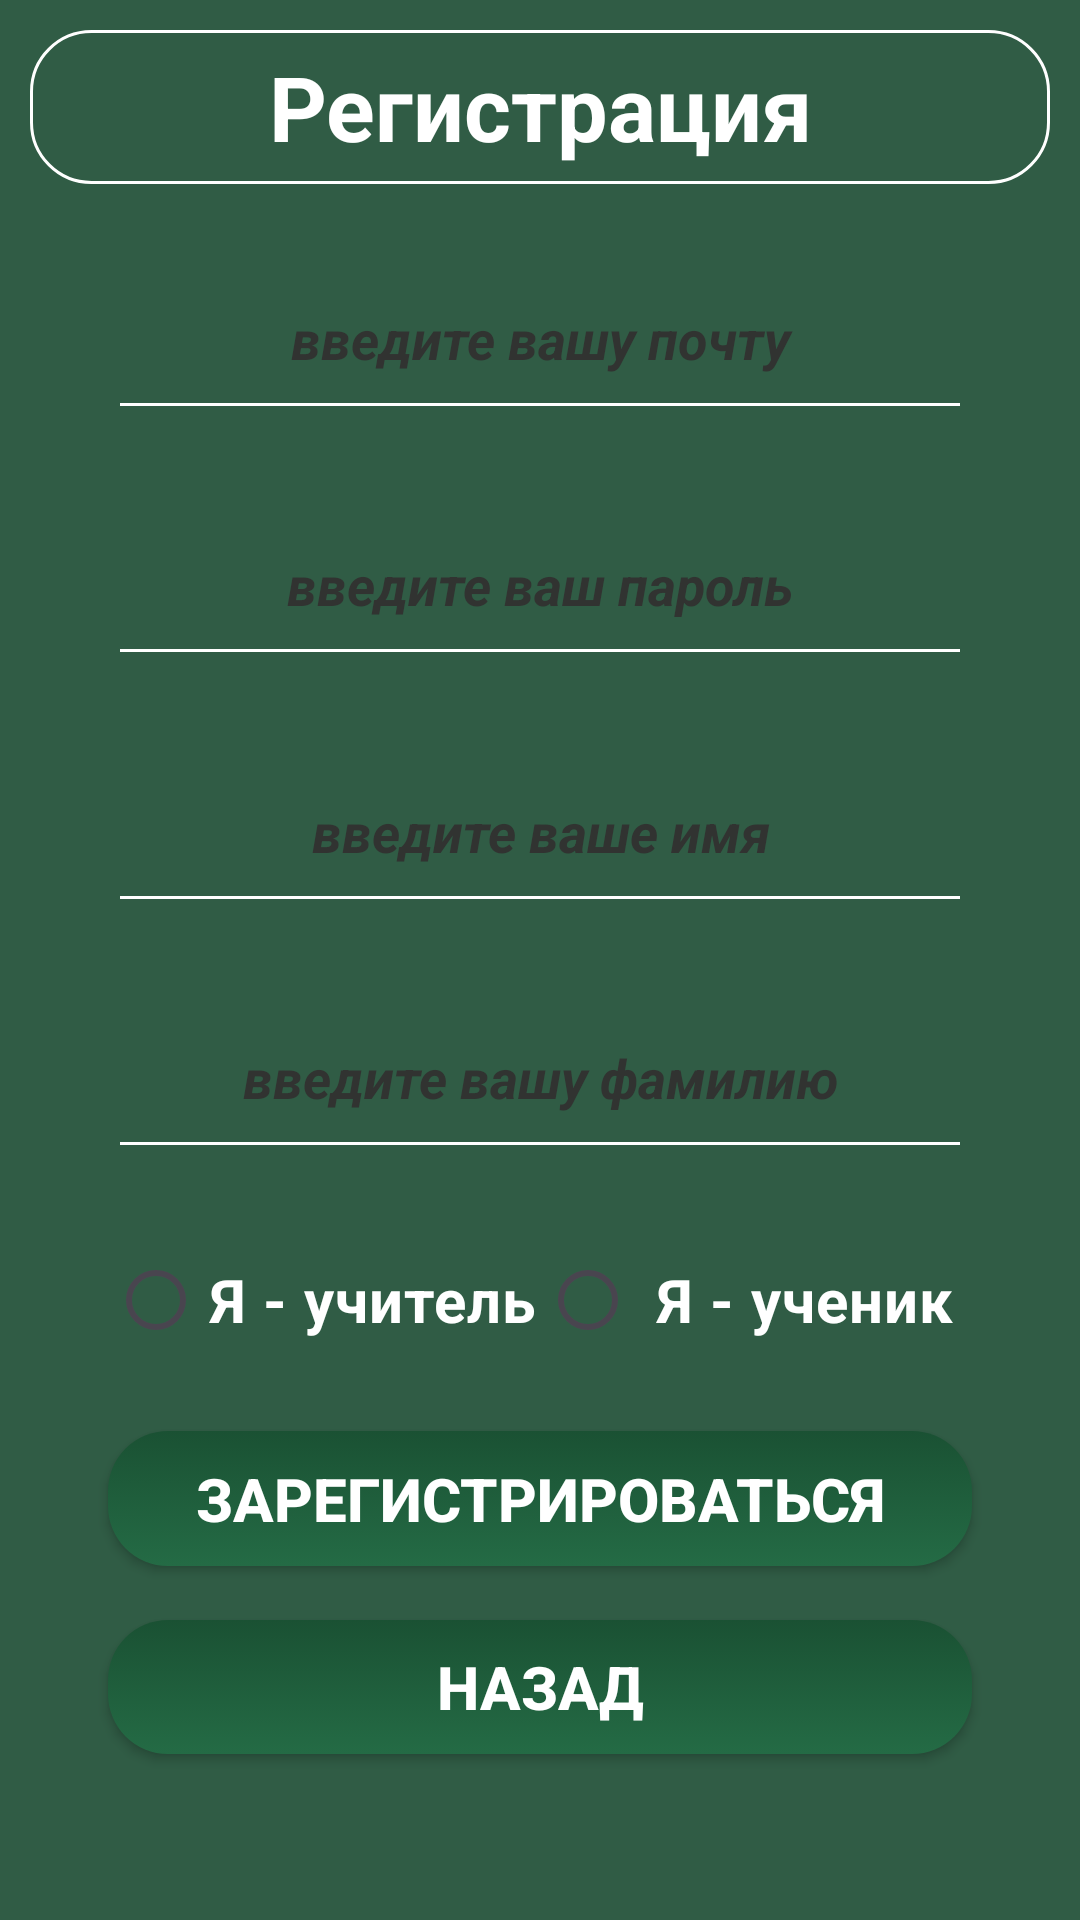

This screen was rendered from an Android layout file. Write that file and the resources it references.
<!-- AndroidManifest.xml: application theme Theme.MyKnowledge -->
<!-- res/layout/fragment_registration.xml -->
<?xml version="1.0" encoding="utf-8"?>
<androidx.constraintlayout.widget.ConstraintLayout xmlns:android="http://schemas.android.com/apk/res/android"
    xmlns:tools="http://schemas.android.com/tools"
    android:layout_width="match_parent"
    android:layout_height="match_parent"
    android:background="#305c45"
    xmlns:app="http://schemas.android.com/apk/res-auto"
    tools:context=".view.fragments.studentAndTeacherFragments.RegistrationFragment">

    <TextView
        android:layout_width="match_parent"
        android:layout_marginStart="10dp"
        android:layout_marginEnd="10dp"
        android:layout_height="0dp"
        app:layout_constraintWidth_percent="0.6"
        android:layout_marginTop="10dp"
        android:text="Регистрация"
        android:textStyle="bold"
        android:background="@drawable/background_cs_menu_white"
        android:gravity="center"
        android:textSize="30sp"
        android:textColor="@color/white"
        android:id="@+id/id_reg_tv_title"
        app:layout_constraintHeight_percent="0.08"
        app:layout_constraintStart_toStartOf="parent"
        app:layout_constraintEnd_toEndOf="parent"
        app:layout_constraintTop_toTopOf="parent"/>

    <EditText
        android:layout_width="0dp"
        android:layout_height="0dp"
        android:gravity="center"
        android:textStyle="bold|italic"
        android:textColor="@color/white"
        android:textColorHint="#313331"
        android:hint="введите вашу почту"
        android:id="@+id/id_reg_et_email"
        android:backgroundTint="@color/white"
        app:layout_constraintBottom_toTopOf="@id/id_reg_et_password"
        app:layout_constraintStart_toStartOf="parent"
        app:layout_constraintEnd_toEndOf="parent"
        app:layout_constraintTop_toBottomOf="@id/id_reg_tv_title"
        app:layout_constraintWidth_percent="0.8"
        app:layout_constraintHeight_percent="0.1"/>

    <EditText
        android:layout_width="0dp"
        android:layout_height="0dp"
        android:gravity="center"
        android:inputType="textPassword"
        android:textColor="@color/white"
        android:textColorHint="#313331"
        android:textStyle="bold|italic"
        android:hint="введите ваш пароль"
        android:backgroundTint="@color/white"
        android:id="@+id/id_reg_et_password"
        app:layout_constraintBottom_toTopOf="@id/id_reg_et_first_name"
        app:layout_constraintStart_toStartOf="parent"
        app:layout_constraintEnd_toEndOf="parent"
        app:layout_constraintTop_toBottomOf="@id/id_reg_et_email"
        app:layout_constraintWidth_percent="0.8"
        app:layout_constraintHeight_percent="0.1"/>

    <EditText
        android:layout_width="0dp"
        android:layout_height="0dp"
        android:gravity="center"
        android:textColorHint="#313331"
        android:textColor="@color/white"
        android:hint="введите ваше имя"
        android:textStyle="bold|italic"
        android:backgroundTint="@color/white"
        android:id="@+id/id_reg_et_first_name"
        app:layout_constraintBottom_toTopOf="@id/id_reg_et_last_name"
        app:layout_constraintStart_toStartOf="parent"
        app:layout_constraintEnd_toEndOf="parent"
        app:layout_constraintTop_toBottomOf="@id/id_reg_et_password"
        app:layout_constraintWidth_percent="0.8"
        app:layout_constraintHeight_percent="0.1"/>

    <EditText
        android:layout_width="0dp"
        android:layout_height="0dp"
        android:gravity="center"
        android:hint="введите вашу фамилию"
        android:textColor="@color/white"
        android:textStyle="bold|italic"
        android:id="@+id/id_reg_et_last_name"
        android:textColorHint="#313331"
        android:backgroundTint="@color/white"
        app:layout_constraintBottom_toTopOf="@id/id_reg_rg"
        app:layout_constraintStart_toStartOf="parent"
        app:layout_constraintEnd_toEndOf="parent"
        app:layout_constraintTop_toBottomOf="@id/id_reg_et_first_name"
        app:layout_constraintWidth_percent="0.8"
        app:layout_constraintHeight_percent="0.1"/>

    <RadioGroup
        android:layout_width="0dp"
        android:layout_height="0dp"
        android:orientation="horizontal"
        android:id="@+id/id_reg_rg"
        app:layout_constraintBottom_toTopOf="@id/id_reg_button_registration"
        app:layout_constraintWidth_percent="0.8"
        app:layout_constraintHeight_percent="0.08"
        app:layout_constraintStart_toStartOf="parent"
        app:layout_constraintEnd_toEndOf="parent"
        app:layout_constraintTop_toBottomOf="@id/id_reg_et_last_name">

        <RadioButton
            android:id="@+id/id_reg_rb_teacher"
            android:layout_gravity="center"
            android:layout_width="match_parent"
            android:layout_weight="1"
            android:gravity="center"
            android:textStyle="bold"
            android:buttonTint="#614aff"
            android:textColor="@color/white"
            android:textSize="20sp"
            android:text="Я - учитель"
            android:layout_height="match_parent"/>

        <RadioButton
            android:id="@+id/id_reg_rb_student"
            android:layout_gravity="center"
            android:layout_width="match_parent"
            android:layout_weight="1"
            android:textStyle="bold"
            android:gravity="center"
            android:textColor="@color/white"
            android:textSize="20sp"
            android:text="Я - ученик"
            android:layout_height="match_parent"/>

    </RadioGroup>

    <androidx.appcompat.widget.AppCompatButton
        android:layout_width="0dp"
        android:layout_height="0dp"
        style="@style/LoginButtonMenuStyle"
        android:text="зарегистрироваться"
        android:textColor="@color/white"
        android:textSize="20sp"
        android:textStyle="bold"
        app:layout_constraintBottom_toTopOf="@id/id_reg_button_back"
        android:id="@+id/id_reg_button_registration"
        app:layout_constraintWidth_percent="0.8"
        app:layout_constraintHeight_percent="0.07"
        app:layout_constraintStart_toStartOf="parent"
        app:layout_constraintEnd_toEndOf="parent"
        app:layout_constraintTop_toBottomOf="@id/id_reg_rg"/>

    <androidx.appcompat.widget.AppCompatButton
        android:layout_width="0dp"
        android:layout_height="0dp"
        style="@style/LoginButtonMenuStyle"
        android:text="назад"
        android:textColor="@color/white"
        android:textSize="20sp"
        android:textStyle="bold"
        app:layout_constraintBottom_toTopOf="@id/id_reg_tv_error"
        app:layout_constraintTop_toBottomOf="@id/id_reg_button_registration"
        android:id="@+id/id_reg_button_back"
        app:layout_constraintWidth_percent="0.8"
        app:layout_constraintHeight_percent="0.07"
        app:layout_constraintStart_toStartOf="parent"
        app:layout_constraintEnd_toEndOf="parent" />

    <TextView
        android:layout_width="wrap_content"
        android:layout_height="wrap_content"
        android:gravity="center"
        android:textStyle="bold"
        android:textColor="#ff0000"
        android:id="@+id/id_reg_tv_error"
        app:layout_constraintStart_toStartOf="parent"
        app:layout_constraintEnd_toEndOf="parent"
        app:layout_constraintTop_toBottomOf="@id/id_reg_button_back"
        app:layout_constraintBottom_toBottomOf="parent"/>

    <ProgressBar
        android:id="@+id/id_reg_pb"
        android:layout_width="80dp"
        android:layout_height="80dp"
        android:indeterminate="true"
        android:visibility="gone"
        android:layout_marginBottom="30dp"
        app:layout_constraintTop_toTopOf="parent"
        app:layout_constraintBottom_toBottomOf="parent"
        app:layout_constraintStart_toStartOf="parent"
        app:layout_constraintEnd_toEndOf="parent"/>


</androidx.constraintlayout.widget.ConstraintLayout>
<!-- resources referenced by this layout -->
<resources>
  <color name="white">#FFFFFFFF</color>
  <!-- drawable background_cs_menu_white (drawable) -->
  <?xml version="1.0" encoding="utf-8"?>
  <shape xmlns:android="http://schemas.android.com/apk/res/android"
  
      android:shape="rectangle">
      <corners android:radius="20dp" />
      <stroke
          android:color="@color/white"
          android:width="1dp" />
  
  </shape>
  <style name="LoginButtonMenuStyle">
          <item name="android:background">@drawable/selector_login_button</item>
      </style>
  <style name="Theme.MyKnowledge" parent="Base.Theme.MyKnowledge" />
  <!-- drawable selector_login_button (drawable) -->
  <?xml version="1.0" encoding="utf-8"?>
  <selector xmlns:android="http://schemas.android.com/apk/res/android">
  
      <item android:state_pressed="true" android:drawable="@drawable/background_login_button_pressed"/>
      <item android:drawable="@drawable/background_login_button"/>
  
  </selector>
  <style name="Base.Theme.MyKnowledge" parent="Theme.Material3.DayNight.NoActionBar">
          
          
      </style>
  <!-- drawable background_login_button_pressed (drawable) -->
  <?xml version="1.0" encoding="utf-8"?>
  <shape xmlns:android="http://schemas.android.com/apk/res/android"
  
      android:shape="rectangle">
      <corners android:radius="20dp" />
      <solid android:color="@color/green_5"/>
      <gradient
          android:startColor="@color/green_3"
          android:endColor="@color/green_4"
          android:type="linear"
          android:angle="90">
      </gradient>
  
  </shape>
  <!-- drawable background_login_button (drawable) -->
  <?xml version="1.0" encoding="utf-8"?>
  <shape xmlns:android="http://schemas.android.com/apk/res/android"
  
      android:shape="rectangle">
      <corners android:radius="20dp"/>
      <gradient
          android:startColor="@color/green_6"
          android:endColor="@color/green_7"
          android:type="linear"
          android:angle="90">
      </gradient>
  
  </shape>
  <color name="green_5">#112513</color>
  <color name="green_3">#163919</color>
  <color name="green_4">#1e5523</color>
  <color name="green_6">#246b45</color>
  <color name="green_7">#1a5133</color>
</resources>
